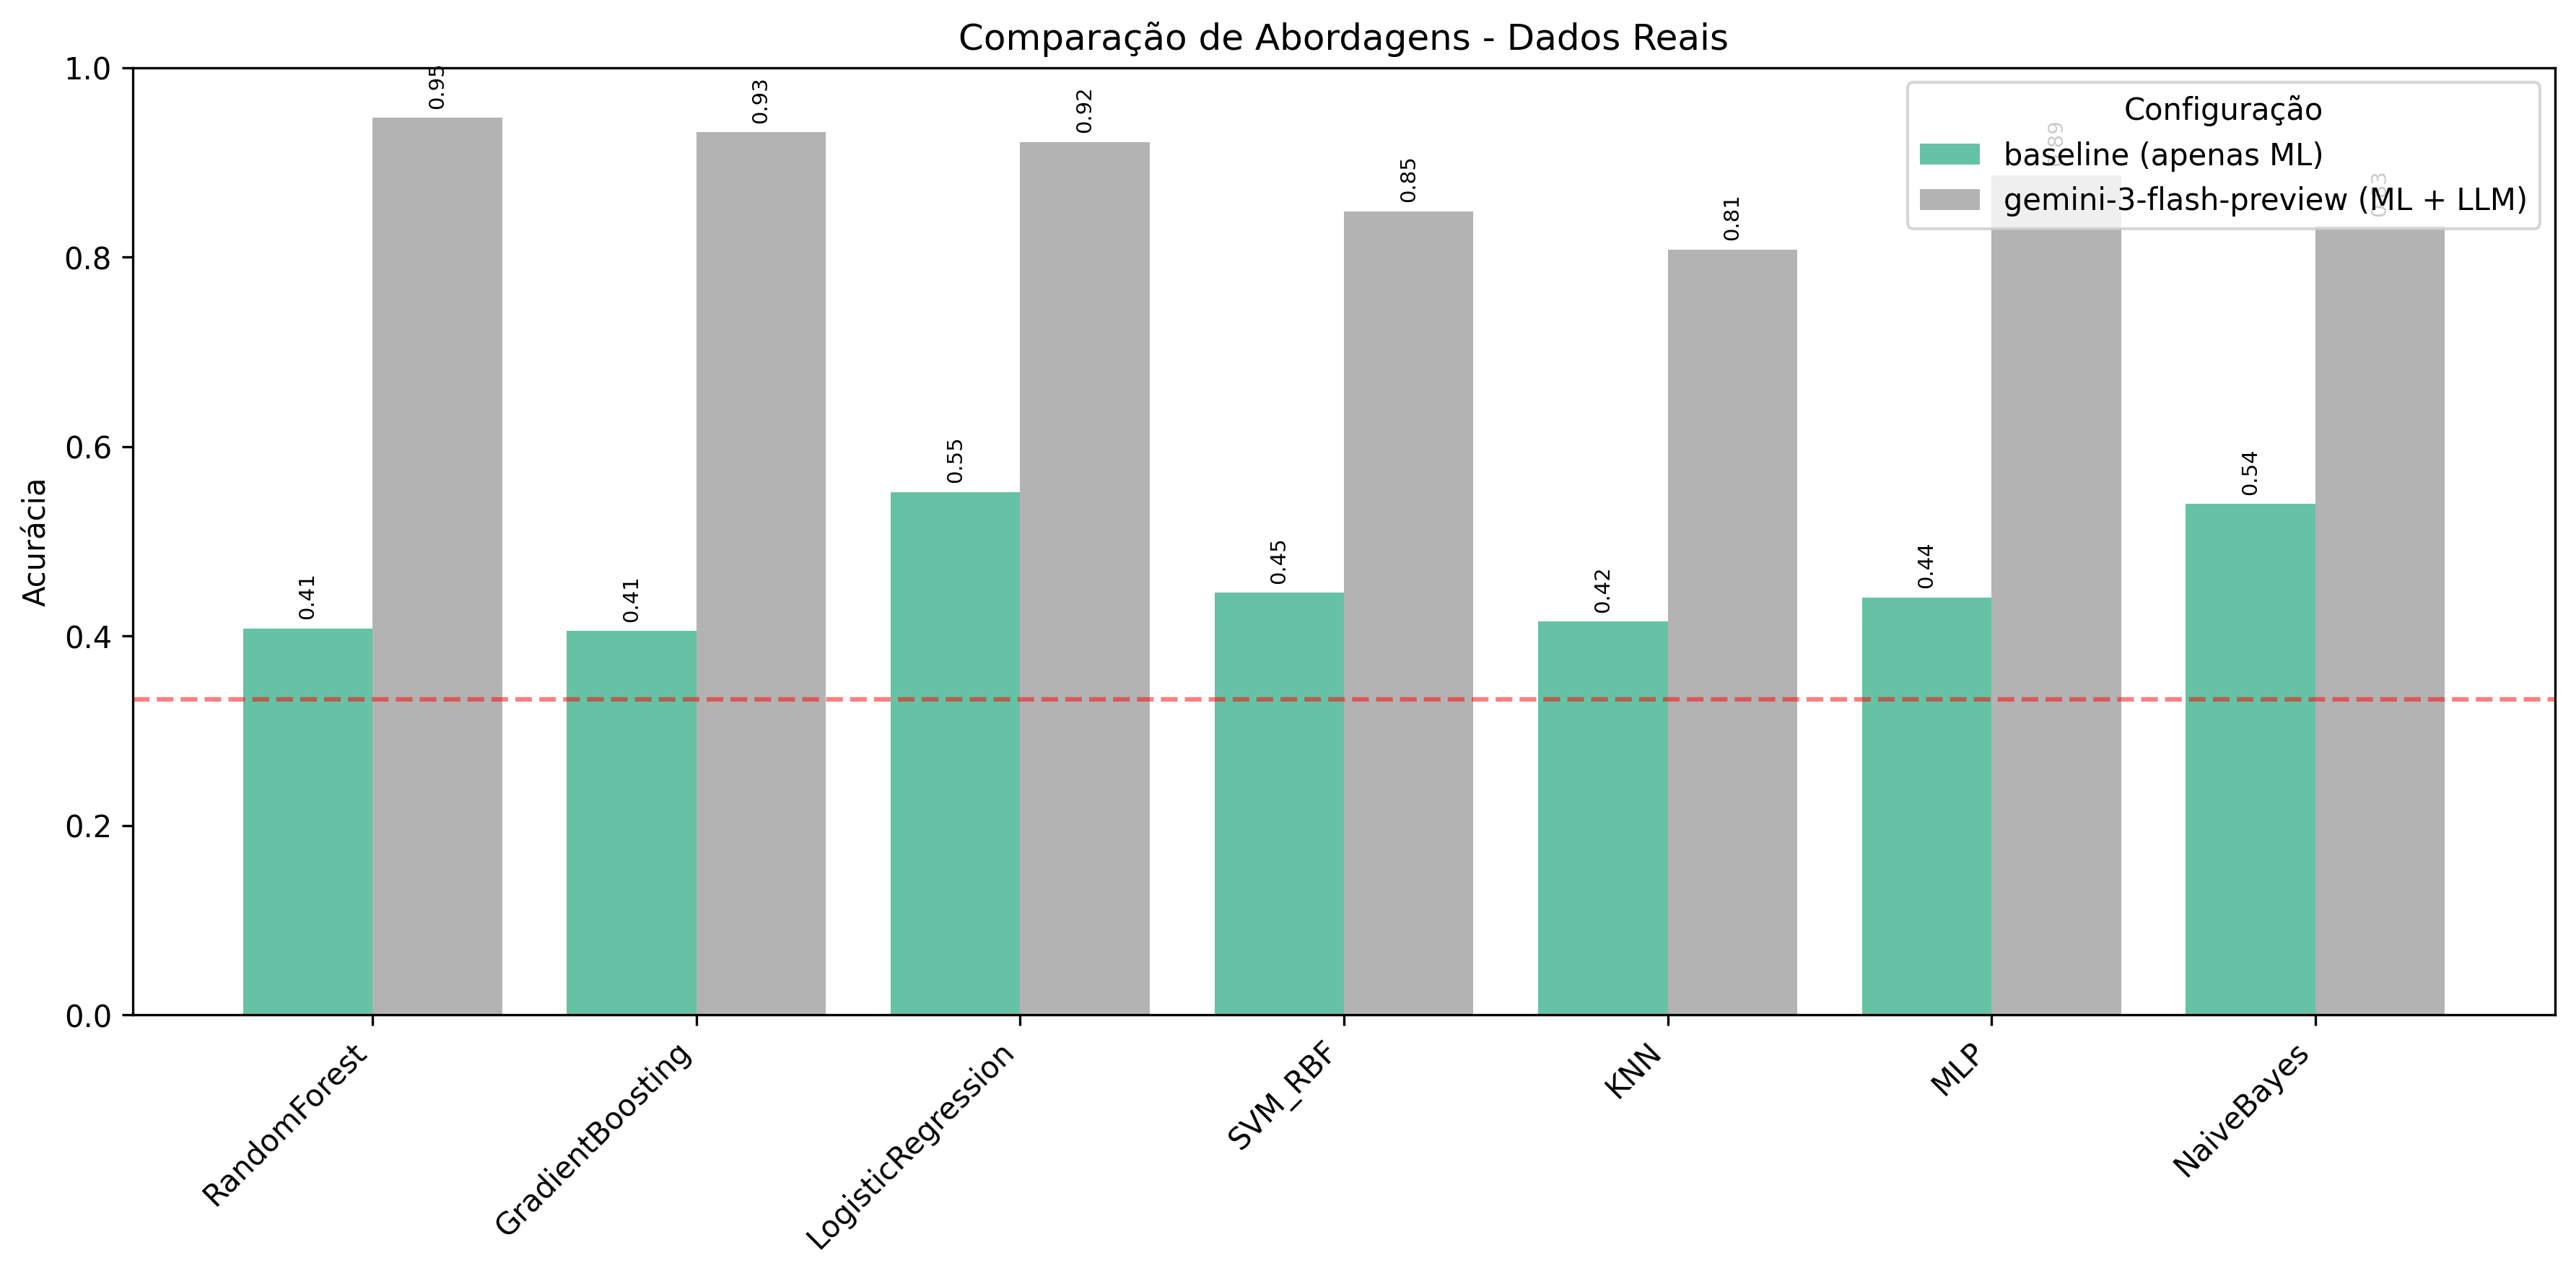

The table this chart was drawn from, first rows:
, baseline (apenas ML), gemini-3-flash-preview (ML + LLM)
RandomForest, 0.4076, 0.9468
GradientBoosting, 0.4051, 0.9316
LogisticRegression, 0.5519, 0.9215
SVM_RBF, 0.4456, 0.8481
KNN, 0.4152, 0.8076
MLP, 0.4405, 0.8861
NaiveBayes, 0.5392, 0.8329
